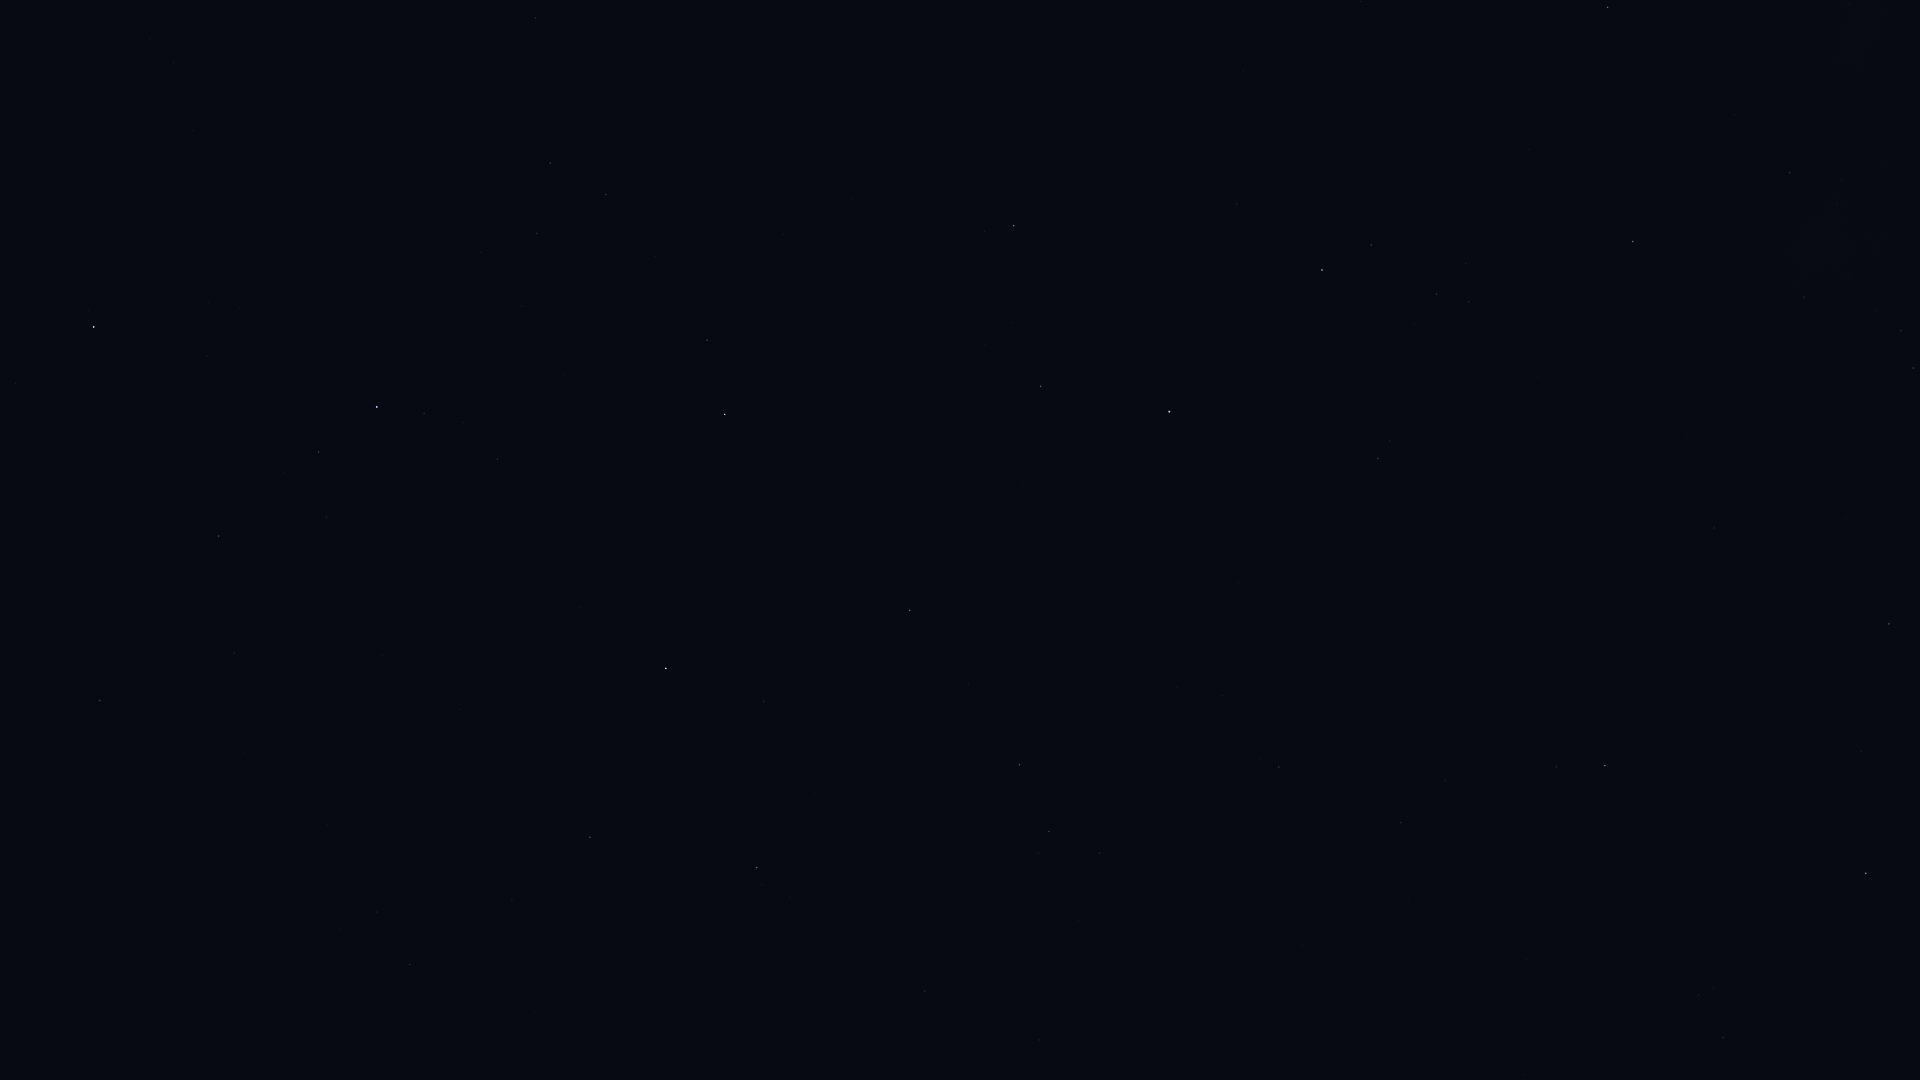

The file beside this chart, header and first rows:
Star_ID, Name, X, Y
72105, Izar, 94, 327
72487, Merga, 7, 842
72845, Arcalís, 213, 112
73555, Nekkar, 100, 701
74961, Nikawiy, 176, 757
75411, Alkalurops, 234, 653
75695, Nusakan, 318, 452
76127, HIP 76127, 326, 517
76267, Alphecca, 377, 407
76952, HIP 76952, 424, 413
77450, Gudja, 537, 233
77512, HIP 77512, 463, 422
77760, HIP 77760, 328, 824
78159, HIP 78159, 497, 459
78493, HIP 78493, 488, 537
79043, Marsic, 655, 256
79219, Kamuy, 563, 484
79992, HIP 79992, 410, 964
80076, Hunor, 467, 840
80463, Cujam, 783, 234
80816, Kornephoros, 725, 414
80838, Ogma, 540, 797
81126, HIP 81126, 512, 900
81833, HIP 81833, 590, 837
82651, Mahsati, 960, 270
83000, HIP 83000, 1014, 226
83207, HIP 83207, 764, 701
84345, Rasalgethi, 1040, 386
84379, Sarin, 910, 610
84380, HIP 84380, 757, 868
84606, HIP 84606, 762, 885
85112, HIP 85112, 789, 897
85693, Maasym, 968, 683
86032, Rasalhague, 1169, 412
86742, Cebalrai, 1322, 270
86974, HIP 86974, 1019, 765
87808, HIP 87808, 925, 991
87933, HIP 87933, 1049, 831
88048, HIP 88048, 1608, 7
88670, HIP 88670, 1627, 65
88794, HIP 88794, 1099, 853
90004, Alasia, 1768, 39
90441, HIP 90441, 1619, 331
90595, HIP 90595, 1849, 3
91117, HIP 91117, 1789, 173
92175, HIP 92175, 1804, 297
92202, HIP 92202, 1820, 277
92895, Kaveh, 1710, 527
92946, Alya, 1714, 528
93747, Okab, 1605, 765
95771, Anser, 1524, 1074
96078, Uruk, 1689, 929
96757, Sham, 1699, 995
96837, HIP 96837, 1713, 988
97278, Tarazed, 1866, 873
97365, HIP 97365, 1723, 1038
